Run: headless pygame with SDL's dummy video driver; simulated clock (each Clock.tick advances the game by its frame time, no real sleeping); random seed 0; keys injected as events and as key.get_pressed() state; no mouse input.
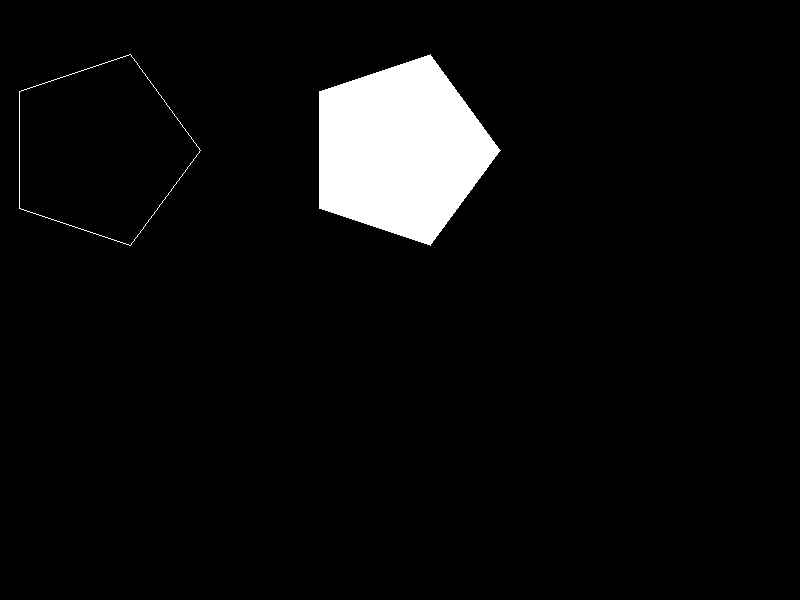
Frame 1 of 4 · flips 1–60 · no input
Frame 2 of 4 · flips 61–180 · tapped SPACE, RETURN · held RIGHT (→), D · screen unchanged from frame 1, image omitted
Frame 3 of 4 · flips 181–300 · held DOWN (↓), S · screen unchanged from frame 2, image omitted
Frame 4 of 4 · flips 301–420 · held LEFT (←), A, UP (↑), W · screen unchanged from frame 3, image omitted

The pygame program that drew these frames:

import sys
from math import sin, cos, radians
import pygame
import random
from pygame.locals import QUIT, Rect

pygame.init()
SURFACE = pygame.display.set_mode((800, 600))
FPSCLOCK = pygame.time.Clock()

def main():
    
    while True:
        for event in pygame.event.get():
            if event.type == QUIT:
                pygame.quit()
                sys.exit()
        """
        SURFACE.fill((255, 255, 255))   

        pygame.draw.rect(SURFACE, (255, 0, 0), (10, 20, 100, 50))
        
        pygame.draw.rect(SURFACE, (255, 0 , 0), (150, 10, 100, 30), 3)
        
        pygame.draw.rect(SURFACE, (0, 255, 0), ((100, 80), (80, 50)))
        
        rect0 = Rect(200, 60, 140, 80)
        pygame.draw.rect(SURFACE, (0, 0, 255), rect0) 
        
        rect1 = Rect(30, 160, 100, 50)
        pygame.draw.rect(SURFACE, (255, 255, 0), rect1)
        
        pygame.draw.circle(SURFACE, (255, 0 , 0), (50, 50), 20)
        pygame.draw.circle(SURFACE, (255, 0, 0), (150, 50), 20, 10)
        pygame.draw.circle(SURFACE, (0, 255, 0), (50, 150), 10)
        pygame.draw.circle(SURFACE, (0, 255, 0), (300, 300), 20, 10)
        pygame.draw.circle(SURFACE, (255, 255, 0), (250, 150), 30)

        pygame.draw.ellipse(SURFACE, (124, 251, 142), (50, 50, 140, 60)) 
        pygame.draw.ellipse(SURFACE, (142, 49, 89), (250, 30, 90, 90))
        pygame.draw.ellipse(SURFACE, (57, 82, 244), (200, 100, 80, 120), 20)
        pygame.draw.ellipse(SURFACE, (255, 123, 123), (500, 500, 100, 100), 20)
        
        pygame.draw.line(SURFACE, (255, 0, 0), (180, 180), (500, 180))
        pygame.draw.line(SURFACE, (255, 0, 0), (220, 200), (220, 400), 10)
        pygame.draw.line(SURFACE, (0, 255, 0), (250, 420), (250, 600), 5)
        start_pos = (300, 300)
        end_pos = (420, 550)
        pygame.draw.line(SURFACE, (0, 0, 255), start_pos, end_pos, 10)
        """
        """
        SURFACE.fill((0, 0, 0))
        
        for xpos in range(0, 800, 25):
            pygame.draw.line(SURFACE, 0xFFFFFF, (xpos, 0), (xpos, 600))
        
        for ypos in range(0, 600, 25):
            pygame.draw.line(SURFACE, 0xFFFFFF, (0, ypos), (800, ypos))
        """
        """
        SURFACE.fill((0, 0, 0))
        
        pointlist = []
        for _ in range(30):
            xpos = random.randint(0, 800)
            ypos = random.randint(0, 600)
            pointlist.append((xpos, ypos))
            
        pygame.draw.lines(SURFACE, (255, 255, 255), True, pointlist, 5)
        """

        SURFACE.fill((0, 0, 0))
        
        pointlist0 = []
        pointlist1 = []
        for theta in range(0, 360, 72):
            rad = radians(theta)
            pointlist0.append((cos(rad)*100 + 100, sin(rad)*100 + 150))
            pointlist1.append((cos(rad)*100+ 400, sin(rad)*100 + 150))
        
        pygame.draw.lines(SURFACE, (255, 255, 255), True, pointlist0)
        pygame.draw.polygon(SURFACE, (255, 255, 255), pointlist1)


        
        
        pygame.display.update()
        FPSCLOCK.tick(10)
        
if __name__ == '__main__':
    main()
    
    
    
    
    
    
    
    
    
